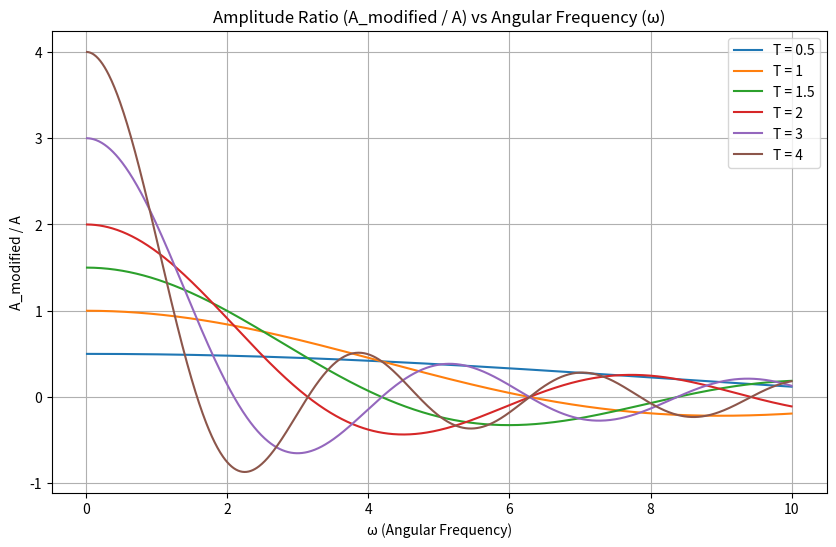

Source code (Python):
import numpy as np
import matplotlib.pyplot as plt

omega = np.linspace(0.01, 10, 1000)  # Avoid division by zero

T_values = [0.5, 1, 1.5, 2, 3, 4]

plt.figure(figsize=(10, 6))

for T in T_values:
    amplitude_ratio = (2 * np.sin(omega * (T/2))) / omega
    plt.plot(omega, amplitude_ratio, label=f"T = {T}")

plt.title("Amplitude Ratio (A_modified / A) vs Angular Frequency (ω)")
plt.xlabel("ω (Angular Frequency)")
plt.ylabel("A_modified / A")
plt.grid(True)
plt.legend()
plt.show()

